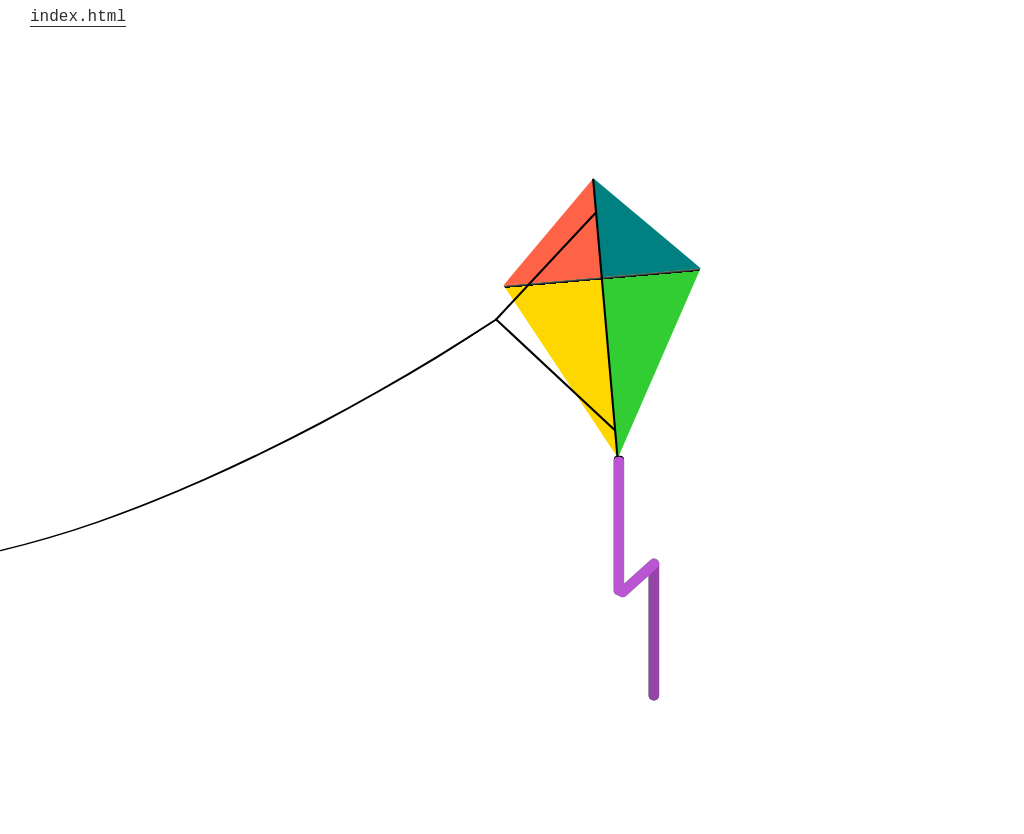

Reproduce this picture with HTML and CSS.

<!-- file: kite.html -->
<!DOCTYPE html>
<html lang="en">

<head>
  <meta charset="UTF-8">
  <meta http-equiv="X-UA-Compatible" content="IE=edge">
  <meta name="viewport" content="width=device-width, initial-scale=1.0">
  <link rel="stylesheet" href="main.css">
  <title>CSS Art | Kite</title>
</head>

<body>
  <style>
    * {
      box-sizing: border-box;
    }

    @keyframes shake {
      0% {
        transform: translate(75px, 80px) rotate(-40deg);
      }

      30% {
        transform: translate(75px, 80px) rotate(-36deg);
      }

      60% {
        transform: translate(75px, 80px) rotate(-44deg);
      }

      90% {
        transform: translate(75px, 80px) rotate(-40deg);
      }
    }

    body {
      display: grid;
      justify-items: center;
      align-items: center;
      margin: 0;
      padding: 0;
      height: 100vh;
      overflow: hidden;
    }

    .content {
      position: relative;
      transform: scale(.7);
    }

    .kite {
      position: relative;
      width: 200px;
      height: 200px;
      background: linear-gradient(45deg, tomato 50%, teal 50% 100%);
      transform: rotate(40deg) translateY(-200px);
    }

    .kite::before {
      /* lower half of kite */
      position: absolute;
      top: 0;
      right: 0;
      left: 0;
      bottom: 0;
      width: 100%;
      height: 100%;
      background:
        linear-gradient(grey, black 3px, transparent 3px 100%),
        linear-gradient(to right, gold 50%, limegreen 50% 100%);
      clip-path: polygon(0% 0%, 100% 0%, 50% 100%);
      transform-origin: top right;
      transform: rotate(-45deg) scaleY(1.3) scaleX(1.414);
      content: '';
    }

    .kite::after {
      /* transom */
      position: absolute;
      top: 0;
      left: 0;
      width: 3px;
      height: 100%;
      background-color: #000;
      transform-origin: top;
      transform: rotate(-45deg) scaleY(1.99) translateX(-50%);
      content: '';
    }

    .string::after {
      position: absolute;
      bottom: calc(100% - 1px);
      left: 100%;
      width: 229px;
      height: 207px;
      content: '';
      border: 3px solid black;
      border-top-color: transparent;
      border-right-color: transparent;
      transform-origin: bottom left;
      transform: rotate(-14deg);
    }

    .string {
      position: absolute;
      top: -58%;
      right: 27%;
      width: 300px;
      height: 1000px;
      border-right: 3px solid black;
      border-radius: 0 0 100% 0;
      transform-origin: top;
      transform: rotate(57deg);
    }

    .tail {
      position: absolute;
      top: 100%;
      left: 100%;
      width: 15px;
      height: 200px;
      transform-origin: top;
      background-color: mediumorchid;
      border-radius: 7px;
      border-top: 2px solid black;
      box-shadow:
        50px 150px 0 0 rgba(0, 0, 0, 0.2),
        50px 150px 0 0 mediumorchid;
      transform: translate(75px, 80px) rotate(-40deg);
      animation-name: shake;
      animation-duration: 4s;
      animation-iteration-count: infinite;
      animation-timing-function: linear;
    }

    .tail::after {
      position: absolute;
      bottom: 0;
      right: 0;
      width: 15px;
      height: 75px;
      background-color: mediumorchid;
      border-radius: 7px;
      transform-origin: bottom;
      transform: rotate(48deg);
      content: '';
    }

    .tail:first-child {
      box-shadow:
        50px 150px 0 0 rgba(0, 0, 0, 0.2),
        50px 150px 0 0 limegreen;
      animation-duration: 11s;

    }

    .tail:first-child,
    .tail:first-child::after {
      background-color: limegreen;
    }
  </style>
  <header class="art-page-header">
    <a href="index.html" class="app-text-link">
      <span>index.html</span>
    </a>
  </header>

  <div class="content">
    <div class="kite">
      <div class="tail"></div>
      <div class="tail"></div>
    </div>
    <div class="string"></div>
  </div>
</body>

</html>


/* file: main.css */
:root {
  --color-text: #2a2e32;
}

* {
  font-family: 'Courier New', Courier, monospace;
}

body {
  margin: 0;
  padding: 0;
}

.art-page-header {
  position: absolute;
  top: 0;
  left: 0;
  padding-right: 30px;
  padding-left: 30px;
  z-index: 5;
}

.app-text-link {
  padding-top: 8px;
  padding-bottom: 8px;
  display: inline-block;
  color: var(--color-text);
  text-decoration: none;
}

.app-text-link>span {
  border-bottom: 1px solid var(--color-text);
  transition-property: border;
  transition-duration: 0.4s;
  transition-timing-function: cubic-bezier(0.4, 0, 0.2, 1);

}

.app-text-link:hover>span {
  border-bottom: 1px solid transparent;
  text-decoration: none;
}

